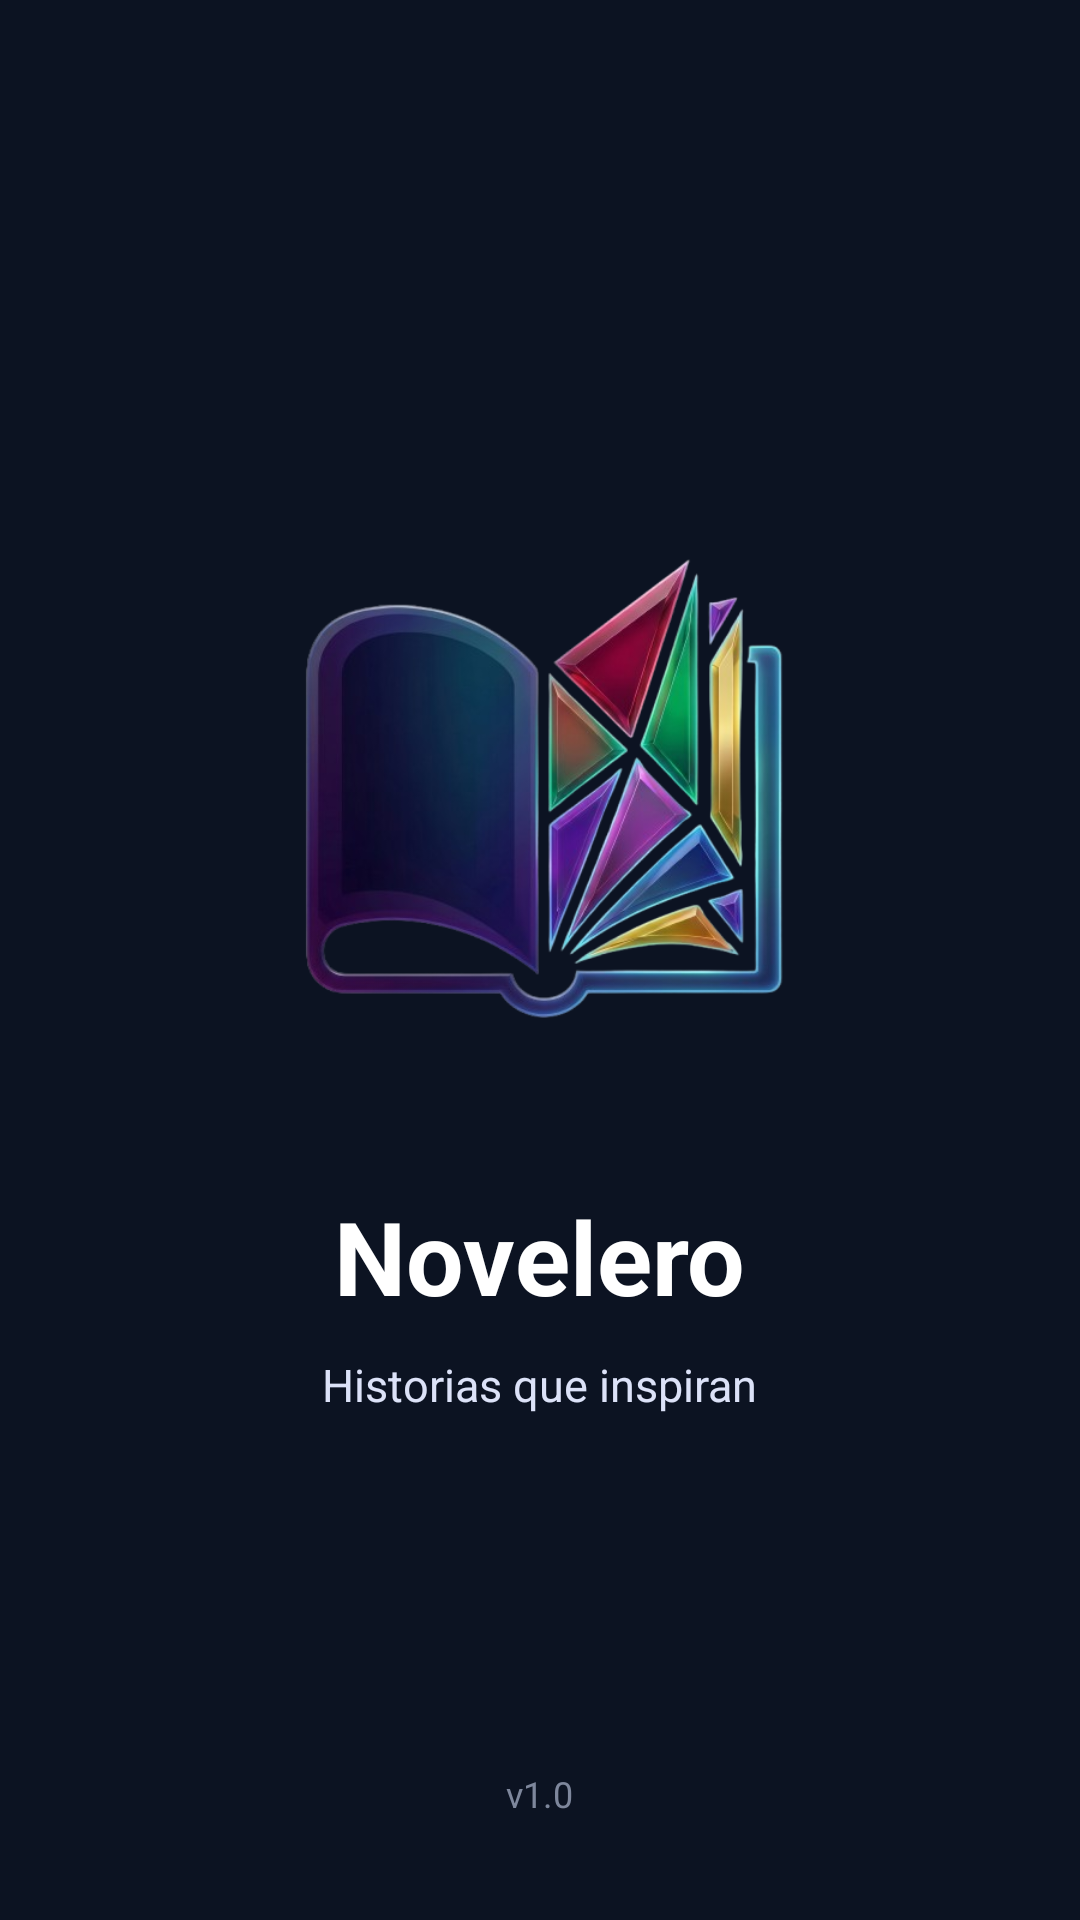

Produce the Android XML layout that renders to this screen, including the resource entries it uses.
<!-- AndroidManifest.xml: application theme Theme.AppNovelero -->
<!-- res/layout/activity_splash.xml -->
<?xml version="1.0" encoding="utf-8"?>
<RelativeLayout xmlns:android="http://schemas.android.com/apk/res/android"
    android:layout_width="match_parent"
    android:layout_height="match_parent"
    android:background="@color/novelero_bg">

    
    <LinearLayout
        android:layout_width="wrap_content"
        android:layout_height="wrap_content"
        android:layout_centerInParent="true"
        android:gravity="center"
        android:orientation="vertical">

        
        <ImageView
            android:layout_width="200dp"
            android:layout_height="200dp"
            android:src="@drawable/logosplash"
            android:contentDescription="@string/app_name"/>

        
        <TextView
            android:layout_width="wrap_content"
            android:layout_height="wrap_content"
            android:text="@string/app_name"
            android:textColor="@color/white"
            android:textSize="34sp"
            android:textStyle="bold"
            android:layout_marginTop="28dp"/>

        
        <TextView
            android:layout_width="wrap_content"
            android:layout_height="wrap_content"
            android:text="@string/splash_slogan"
            android:textColor="@color/novelero_text_secondary"
            android:textSize="15sp"
            android:layout_marginTop="10dp"/>

    </LinearLayout>

    
    <TextView
        android:layout_width="wrap_content"
        android:layout_height="wrap_content"
        android:layout_alignParentBottom="true"
        android:layout_centerHorizontal="true"
        android:layout_marginBottom="34dp"
        android:text="@string/splash_version"
        android:textColor="@color/novelero_muted"
        android:textSize="12sp"/>

</RelativeLayout>
<!-- resources referenced by this layout -->
<resources>
  <color name="novelero_bg">#0C1322</color>
  <color name="novelero_muted">#7E879C</color>
  <color name="novelero_text_secondary">#DCE2F8</color>
  <color name="white">#FFFFFF</color>
  <!-- drawable logosplash: png bitmap (drawable, 207778 bytes) -->
  <string name="app_name">Novelero</string>
  <string name="splash_slogan">Historias que inspiran</string>
  <string name="splash_version">v1.0</string>
  <style name="Theme.AppNovelero" parent="Base.Theme.AppNovelero" />
  <style name="Base.Theme.AppNovelero" parent="Theme.Material3.DayNight.NoActionBar">
          
          
      </style>
</resources>
